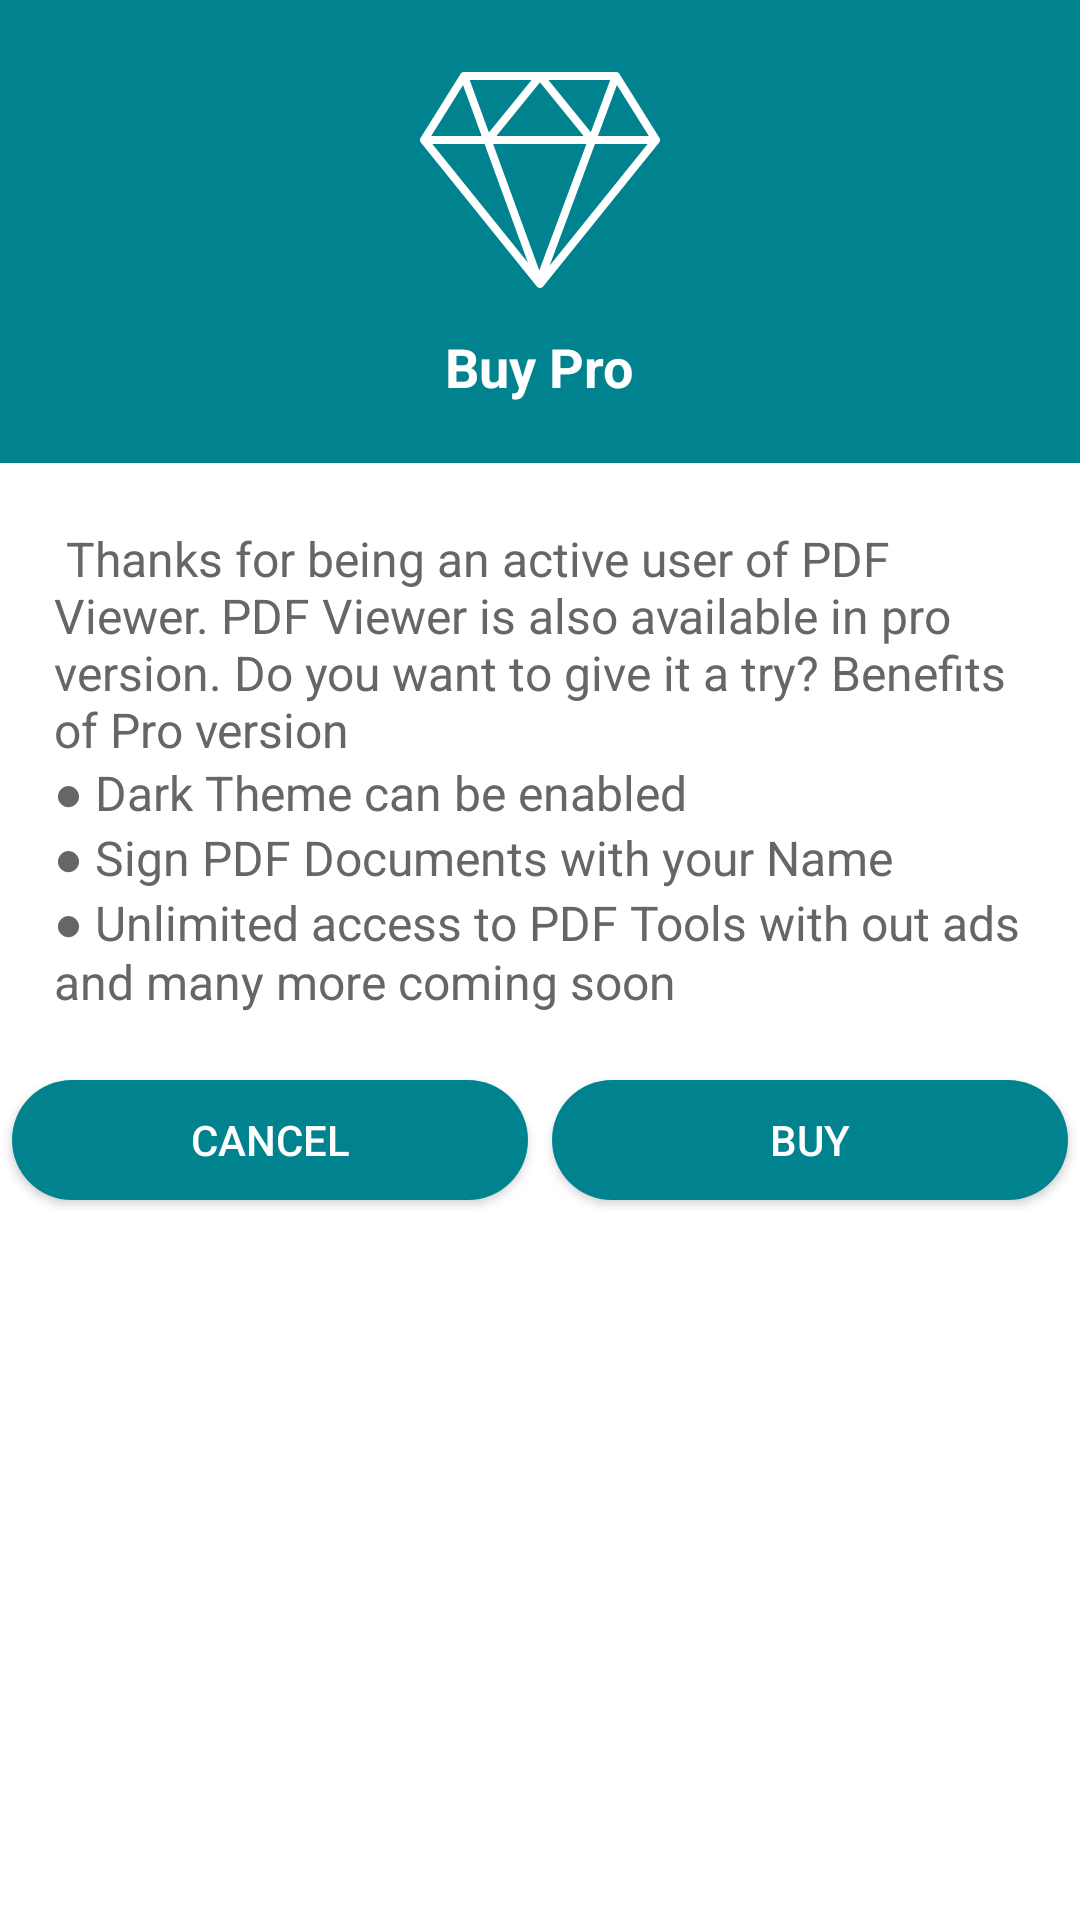

Here is an Android app screen rendered from its layout file. Give the layout XML and the strings, colors and styles it references.
<!-- AndroidManifest.xml: application theme AppThemeGreen -->
<!-- res/layout/dialog_buypro.xml -->
<?xml version="1.0" encoding="utf-8"?>
<LinearLayout xmlns:android="http://schemas.android.com/apk/res/android"
    xmlns:app="http://schemas.android.com/apk/res-auto"
    android:layout_width="match_parent"
    android:layout_height="wrap_content"
    android:background="@android:color/white"
    android:orientation="vertical">

    <LinearLayout
        android:layout_width="match_parent"
        android:layout_height="wrap_content"
        android:orientation="vertical">

        <LinearLayout
            android:id="@+id/header"
            android:layout_width="match_parent"
            android:layout_height="wrap_content"
            android:background="@color/cyan_800"
            android:gravity="center"
            android:minHeight="120dp"
            android:orientation="vertical"
            android:padding="20dp">

            <ImageView
                android:id="@+id/icon"
                android:layout_width="80dp"
                android:layout_height="80dp"
                android:src="@drawable/ic_diamond_shadow"
                app:tint="@android:color/white" />

            <TextView
                android:id="@+id/title"
                android:layout_width="wrap_content"
                android:layout_height="wrap_content"
                android:layout_marginTop="10dp"
                android:text="@string/buy_pro"
                android:textAppearance="@style/TextAppearance.AppCompat.Medium"
                android:textColor="@android:color/white"
                android:textStyle="bold" />

        </LinearLayout>

        <LinearLayout
            android:layout_width="match_parent"
            android:layout_height="wrap_content"
            android:gravity="center_vertical|center_horizontal"
            android:orientation="vertical"
            android:padding="18dp">

            <TextView
                android:id="@+id/content"
                android:layout_width="wrap_content"
                android:layout_height="wrap_content"
                android:layout_marginTop="3dp"
                android:text="@string/buy_pro_description"
                android:textAlignment="viewStart"
                android:textAppearance="@style/TextAppearance.AppCompat.Subhead"
                android:textColor="@color/grey_60" />
        </LinearLayout>
    </LinearLayout>

    <LinearLayout
        android:id="@+id/lyt_action"
        android:layout_width="match_parent"
        android:layout_height="wrap_content"
        android:layout_marginBottom="15dp"
        android:gravity="center"
        android:orientation="horizontal">

        <Button
            android:id="@+id/btn_not_now"
            android:layout_width="0dp"
            android:layout_height="wrap_content"
            android:layout_weight="1"
            android:background="@drawable/btn_rounded"
            android:paddingLeft="20dp"
            android:paddingRight="20dp"
            android:text="@string/cancel"
            android:textColor="@android:color/white" />

        <Button
            android:id="@+id/btn_buy"
            android:layout_width="0dp"
            android:layout_height="wrap_content"
            android:layout_weight="1"
            android:background="@drawable/btn_rounded"
            android:paddingLeft="20dp"
            android:paddingRight="20dp"
            android:text="@string/buy"
            android:textColor="@android:color/white" />

    </LinearLayout>


</LinearLayout>
<!-- resources referenced by this layout -->
<resources>
  <color name="cyan_800">#00838F</color>
  <color name="grey_60">#666666</color>
  <!-- drawable btn_rounded: vector/xml drawable (drawable, 2228 chars, omitted) -->
  <!-- drawable ic_diamond_shadow: vector/xml drawable (drawable, 2525 chars, omitted) -->
  <string name="buy">Buy</string>
  <string name="buy_pro"> Buy Pro </string>
  <string name="buy_pro_description">  Thanks for being an active user of PDF Viewer. PDF Viewer is also available in pro version. Do you want to give it a try? Benefits of Pro version \n\u25CF Dark Theme can be enabled \n\u25CF Sign PDF Documents with your Name \n\u25CF Unlimited access to PDF Tools with out ads and many more coming soon </string>
  <string name="cancel">Cancel</string>
  <style name="AppThemeGreen" parent="BaseThemeGreen">
          <item name="colorPrimary">@color/colorPrimaryGreen</item>
          <item name="colorPrimaryDark">@color/colorPrimaryDarkGreen</item>
          <item name="colorAccent">@color/colorAccentGreen</item>
          <item name="android:windowAnimationStyle">@style/WindowAnimationTransition</item>
          <item name="readerControls">@color/colorPrimaryGreen</item>
      </style>
  <style name="BaseThemeGreen" parent="Theme.AppCompat.DayNight.NoActionBar" />
  <color name="colorPrimaryGreen">#388E3C</color>
  <color name="colorPrimaryDarkGreen">#1B5E20</color>
  <color name="colorAccentGreen">#D81B60</color>
  <style name="WindowAnimationTransition">
          <item name="android:windowEnterAnimation">@android:anim/fade_in</item>
          <item name="android:windowExitAnimation">@android:anim/fade_out</item>
      </style>
</resources>
